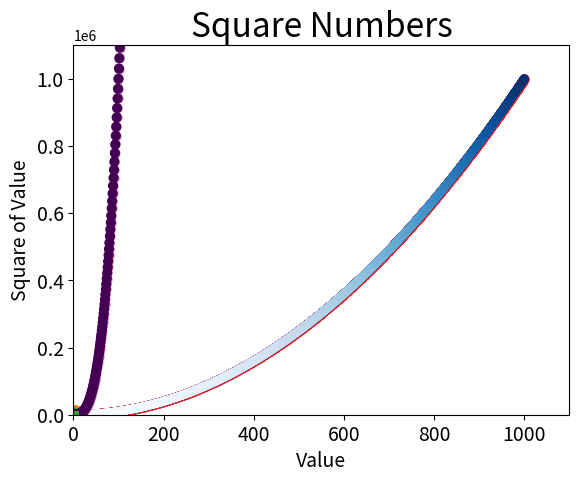

This figure's Python source:
import matplotlib.pyplot as plt

squares = [1,4,9,16,25]
plt.plot(squares)
plt.show()

#修改标签文字和线条粗细
squares = [1,4,9,16,25]
plt.plot(squares, linewidth=5)
#设置图标标题，并给坐标轴加上标签
plt.title("Square Numbers",fontsize=24)
plt.xlabel("Value",fontsize=14)
plt.ylabel("Square of Value",fontsize=14)
#设置刻度标记的大小
plt.tick_params(axis='both',labelsize=14)#设置刻度样式
plt.show()

#校正图形
input_values = [1,2,3,4,5]
squares = [1,4,9,16,25]
plt.plot(input_values,squares,linewidth=5)#指定输入值和输出值
plt.title("Square Numbers",fontsize=24)
plt.xlabel("Value",fontsize=14)
plt.ylabel("Square of Value",fontsize=14)
plt.tick_params(axis='both',labelsize=14)
plt.show()

#使用scatter()绘制散点图并设置其样式
plt.scatter(2,4)
plt.show()

#scatter()绘制单个点
plt.scatter(2,4,s=200)
plt.title("Square Numbers",fontsize=24)
plt.xlabel("Value",fontsize=14)
plt.ylabel("Square of Value",fontsize=14)
plt.tick_params(axis='both',which='major',labelsize=14)
plt.show()

#scatter()绘制一系列点
x_values = [1,2,3,4,5]
y_values = [1,4,9,16,25]
plt.scatter(x_values,y_values,s=100)
plt.title("Square Numbers",fontsize=24)
plt.xlabel("Value",fontsize=14)
plt.ylabel("Square of Value",fontsize=14)
plt.tick_params(axis='both',which='major',labelsize=14)
plt.show()

#自动计算数据
x_values = list(range(1,1001))
y_values = [x**2 for x in x_values]
plt.scatter(x_values,y_values,s=40)
plt.title("Square Numbers",fontsize=24)
plt.xlabel("Value",fontsize=14)
plt.ylabel("Square of Value",fontsize=14)
plt.tick_params(axis='both',which='major',labelsize=14)
plt.axis([0,1100,0,1100000]) #设置每个坐标轴的取值范围
plt.show()

#删除数据点的轮廓
plt.scatter(x_values,y_values,edgecolors='none',s=40)
plt.show()

#自定义颜色
plt.scatter(x_values,y_values,c='red',edgecolors='none',s=40)
plt.show()
plt.scatter(x_values,y_values,c=(0,0,0.8),edgecolors='none',s=40)#支持RGB
plt.show()

#使用颜色映射（colormap），它们从起始颜色渐变到结束颜色。 在可视化中， 颜色映射用于突出数据的规律
x_values = list(range(1,1001))
y_values = [x**2 for x in x_values]
plt.scatter(x_values, y_values, c=y_values, cmap=plt.cm.Blues,
edgecolor='none', s=40)
plt.show()

#自动保存图表
plt.savefig('squares_plot.png',bbox_inches='tight')


#练习
#practice 1
x_values = [1,2,3,4,5]
y_values = [x**3 for x in x_values]
plt.scatter(x_values,y_values,s=40)
plt.show()

x_values = list(range(1,5001))
y_values = [x**3 for x in x_values]
plt.scatter(x_values,y_values,s=40)
plt.show()


#practice 2
x_values = list(range(1,5001))
y_values = [x**3 for x in x_values]
plt.scatter(x_values,y_values,c=y_values,cmap='viridis',s=40)
plt.show()
